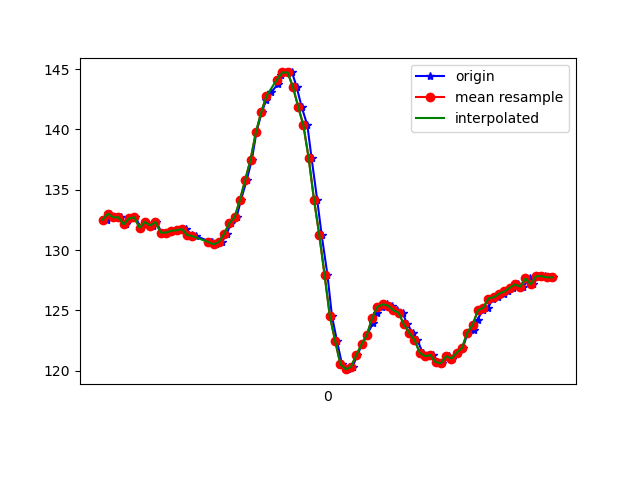

Values plotted in this chart, from the file beside it:
1618772827158, 1468511069835286, 132.51953, -249.60938, -74.31641
1618772827167, 1468511084119257, 133, -250.4, -76.27
1618772827187, 1468511103164550, 132.7, -250.8, -76.27
1618772827209, 1468511122179323, 132.7, -250.6, -75.98
1618772827227, 1468511141194095, 132.1, -250.4, -76.27
1618772827244, 1468511160300431, 132.6, -250.2, -76.27
1618772827264, 1468511179315203, 132.7, -250.9, -75.29
1618772827286, 1468511198421540, 131.8, -250.3, -75.88
1618772827302, 1468511217436312, 132.3, -250.1, -75.88
1618772827331, 1468511238587576, 132, -250.3, -75.59
1618772827344, 1468511255954197, 132.3, -249.9, -75.0
1618772827363, 1468511274968970, 131.4, -250.2, -75.2
1618772827385, 1468511294105827, 131.4, -250.1, -74.71
1618772827400, 1468511313273206, 131.5, -250.0, -74.9
1618772827417, 1468511332349021, 131.6, -250.5, -75.0
1618772827436, 1468511351546921, 131.6, -250.1, -74.51
1618772827456, 1468511370409087, 131.7, -249.7, -74.51
1618772827477, 1468511389576466, 131.2, -248.3, -72.85
1618772827494, 1468511408530195, 131.2, -246.6, -72.27
1618772827550, 1468511452114617, 130.7, -245.1, -71.39
1618772827556, 1468511466398588, 130.7, -238.5, -66.89
1618772827570, 1468511485443881, 130.5, -235.7, -63.57
1618772827592, 1468511504641781, 130.7, -233, -59.57
1618772827609, 1468511523717596, 131.3, -230.5, -54.1
1618772827627, 1468511542793411, 132.2, -228, -50.98
1618772827647, 1468511561991311, 132.7, -226.4, -47.17
1618772827664, 1468511580975562, 134.2, -224.9, -42.97
1618772827686, 1468511599929292, 135.8, -223.6, -38.18
1618772827705, 1468511619066150, 137.5, -222.4, -32.13
1618772827722, 1468511638080922, 139.7, -222.9, -26.27
1618772827742, 1468511657065173, 141.4, -222.9, -21
1618772827760, 1468511676110466, 142.5, -223.2, -17.87
1618772827779, 1468511695247324, 143.1, -224, -13.77
1618772827802, 1468511714262096, 143.8, -225.6, -11.91
1618772827816, 1468511733398954, 144.5, -227.5, -8.008
1618772827836, 1468511752413726, 144.7, -228.8, -6.445
1618772827857, 1468511771428498, 144.7, -228.8, -6.738
1618772827874, 1468511790504313, 143.6, -229.2, -6.445
1618772827893, 1468511809637138, 141.9, -229.4, -6.738
1618772827915, 1468511828682431, 140.3, -230.6, -6.738
1618772827931, 1468511847788768, 137.6, -230.1, -8.789
1618772827952, 1468511866742497, 134.2, -231.3, -9.766
1618772827969, 1468511885787791, 131.2, -231.3, -11.33
1618772827991, 1468511905290904, 127.9, -232.8, -14.16
1618772828008, 1468511924061506, 124.5, -232.6, -18.85
1618772828027, 1468511943106800, 122.5, -233, -24.51
1618772828046, 1468511962182614, 120.5, -233.2, -30.76
1618772828067, 1468511981166865, 120.1, -233.8, -37.6
1618772828086, 1468512000151116, 120.3, -233.7, -43.16
1618772828104, 1468512019257453, 121.3, -235.5, -49.8
1618772828122, 1468512038241704, 122.2, -237.7, -54.88
1618772828140, 1468512057317519, 122.9, -239.8, -58.2
1618772828163, 1468512076301770, 123.9, -241, -61.72
1618772828179, 1468512095438627, 124.8, -243.4, -63.77
1618772828199, 1468512114544963, 125.3, -244.3, -66.5
1618772828218, 1468512133529214, 125.5, -247.3, -68.65
1618772828236, 1468512152605029, 125.4, -249.5, -70.7
1618772828255, 1468512171558759, 125.0, -251.8, -71.09
1618772828275, 1468512190787180, 124.8, -252.6, -70.7
1618772828293, 1468512209924038, 123.8, -253.8, -71.19
1618772828314, 1468512228877768, 123.1, -255.4, -71.48
... 28 more rows
